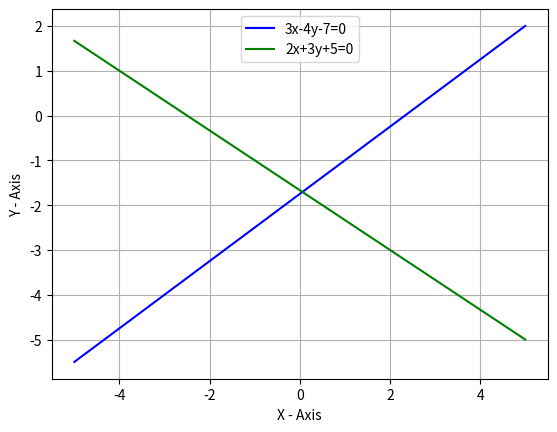

The matplotlib source for this figure:
import numpy as np
import matplotlib.pyplot as plt

x = np.linspace(-5,5,100)
y_1 = (3*x-7)/4          # Line 1
y_2 = (-5-2*x)/3        # Line 2

plt.plot(x, y_1, 'blue', label='3x-4y-7=0')
plt.plot(x, y_2, 'green', label='2x+3y+5=0')

plt.xlabel('X - Axis', color='black')
plt.ylabel('Y - Axis', color='black')
plt.legend(loc='upper center')
plt.grid()

plt.show()
